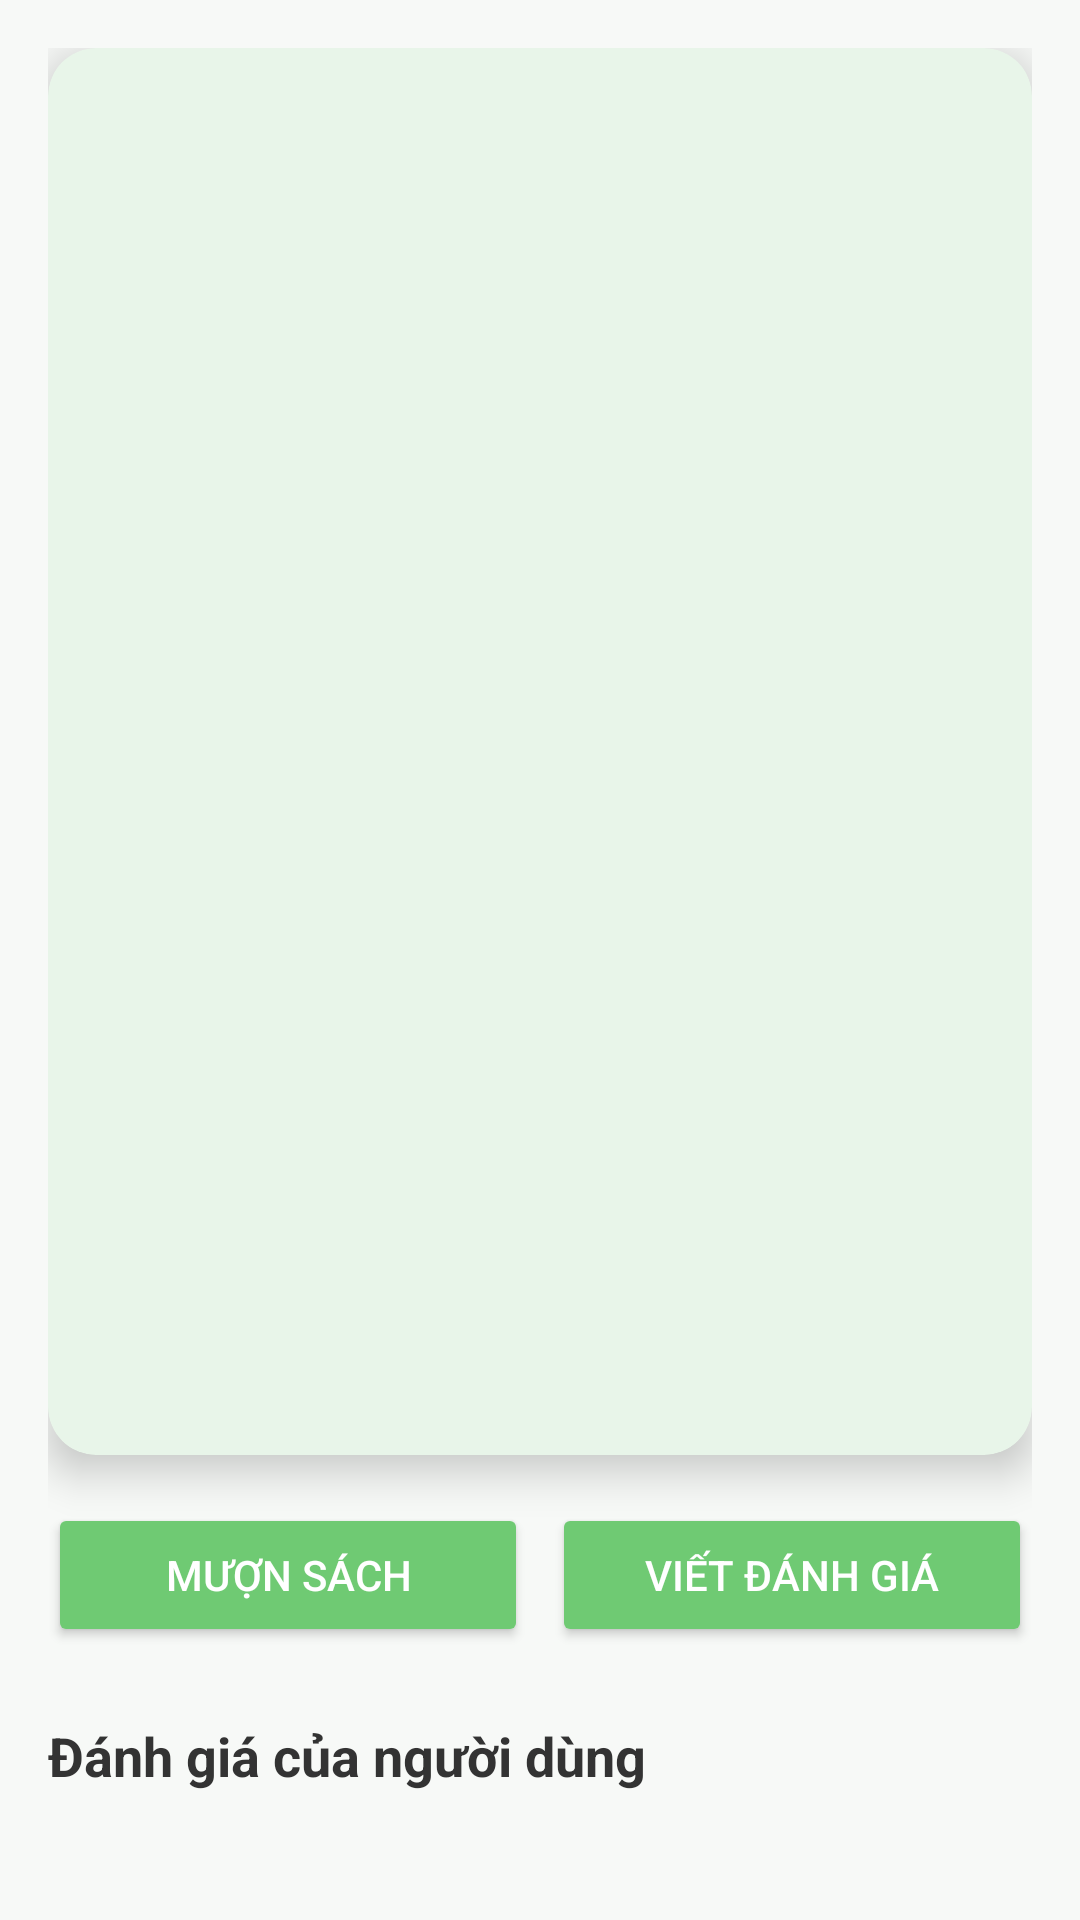

Here is an Android app screen rendered from its layout file. Give the layout XML and the strings, colors and styles it references.
<!-- AndroidManifest.xml: application theme Theme.Librarymanage -->
<!-- res/layout/activity_book_detail.xml -->
<?xml version="1.0" encoding="utf-8"?>
<LinearLayout xmlns:android="http://schemas.android.com/apk/res/android"
    xmlns:app="http://schemas.android.com/apk/res-auto"
    android:layout_width="match_parent"
    android:layout_height="match_parent"
    android:orientation="vertical"
    android:padding="16dp"
    android:background="@color/background_off_white">

    
    <androidx.cardview.widget.CardView
        android:layout_width="match_parent"
        android:layout_height="wrap_content"
        android:layout_marginBottom="16dp"
        app:cardElevation="8dp"
        app:cardCornerRadius="16dp"
        app:cardBackgroundColor="@color/primary_50">

        <LinearLayout
            android:layout_width="match_parent"
            android:layout_height="wrap_content"
            android:orientation="vertical"
            android:padding="16dp">

            <ImageView
                android:id="@+id/bookImage"
                android:layout_width="match_parent"
                android:layout_height="300dp"
                />

            <TextView
                android:id="@+id/tvTitle"
                android:layout_width="match_parent"
                android:layout_height="wrap_content"
                android:textSize="22sp"
                android:textStyle="bold"
                android:layout_marginTop="16dp"
                android:textColor="@color/text_primary" />

            <TextView
                android:id="@+id/tvAuthor"
                android:layout_width="match_parent"
                android:layout_height="wrap_content"
                android:textSize="18sp"
                android:layout_marginTop="8dp"
                android:textColor="@color/text_secondary" />

            <TextView
                android:id="@+id/tvPublishedYear"
                android:layout_width="match_parent"
                android:layout_height="wrap_content"
                android:textSize="16sp"
                android:layout_marginTop="8dp"
                android:textColor="@color/text_secondary" />

            <TextView
                android:id="@+id/tvDescription"
                android:layout_width="match_parent"
                android:layout_height="wrap_content"
                android:textSize="16sp"
                android:layout_marginTop="8dp"
                android:textColor="@color/text_secondary" />

        </LinearLayout>
    </androidx.cardview.widget.CardView>

    
    <LinearLayout
        android:layout_width="match_parent"
        android:layout_height="wrap_content"
        android:orientation="horizontal"
        android:gravity="center"
        android:layout_marginBottom="16dp">

        
        <Button
            android:id="@+id/btnBorrow"
            android:layout_width="0dp"
            android:layout_height="wrap_content"
            android:layout_weight="1"
            android:text="Mượn sách"
            android:backgroundTint="@color/primary_400"
            android:textColor="@android:color/white"
            android:padding="10dp"
            android:drawablePadding="8dp"
            android:elevation="4dp" />

        
        <Button
            android:id="@+id/btnComment"
            android:layout_width="0dp"
            android:layout_height="wrap_content"
            android:layout_weight="1"
            android:text="Viết đánh giá"
            android:backgroundTint="@color/primary_400"
            android:textColor="@android:color/white"
            android:padding="10dp"
            android:elevation="4dp"
            android:layout_marginStart="8dp" />
    </LinearLayout>

    
    <TextView
        android:layout_width="match_parent"
        android:layout_height="wrap_content"
        android:text="Đánh giá của người dùng"
        android:textSize="18sp"
        android:textStyle="bold"
        android:textColor="@color/text_primary"
        android:layout_marginTop="8dp"
        android:layout_marginBottom="8dp" />

    <androidx.recyclerview.widget.RecyclerView
        android:id="@+id/feedbackRecyclerView"
        android:layout_width="match_parent"
        android:layout_height="0dp"
        android:layout_weight="1" />


</LinearLayout>
<!-- resources referenced by this layout -->
<resources>
  <color name="background_off_white">#F7F9F7</color>
  <color name="primary_400">#6FCA73</color>
  <color name="primary_50">#E8F5E9</color>
  <color name="text_primary">#333333</color>
  <color name="text_secondary">#666666</color>
  <style name="Theme.Librarymanage" parent="Base.Theme.Librarymanage" />
  <style name="Base.Theme.Librarymanage" parent="Theme.Material3.DayNight.NoActionBar">
          
          
      </style>
</resources>
